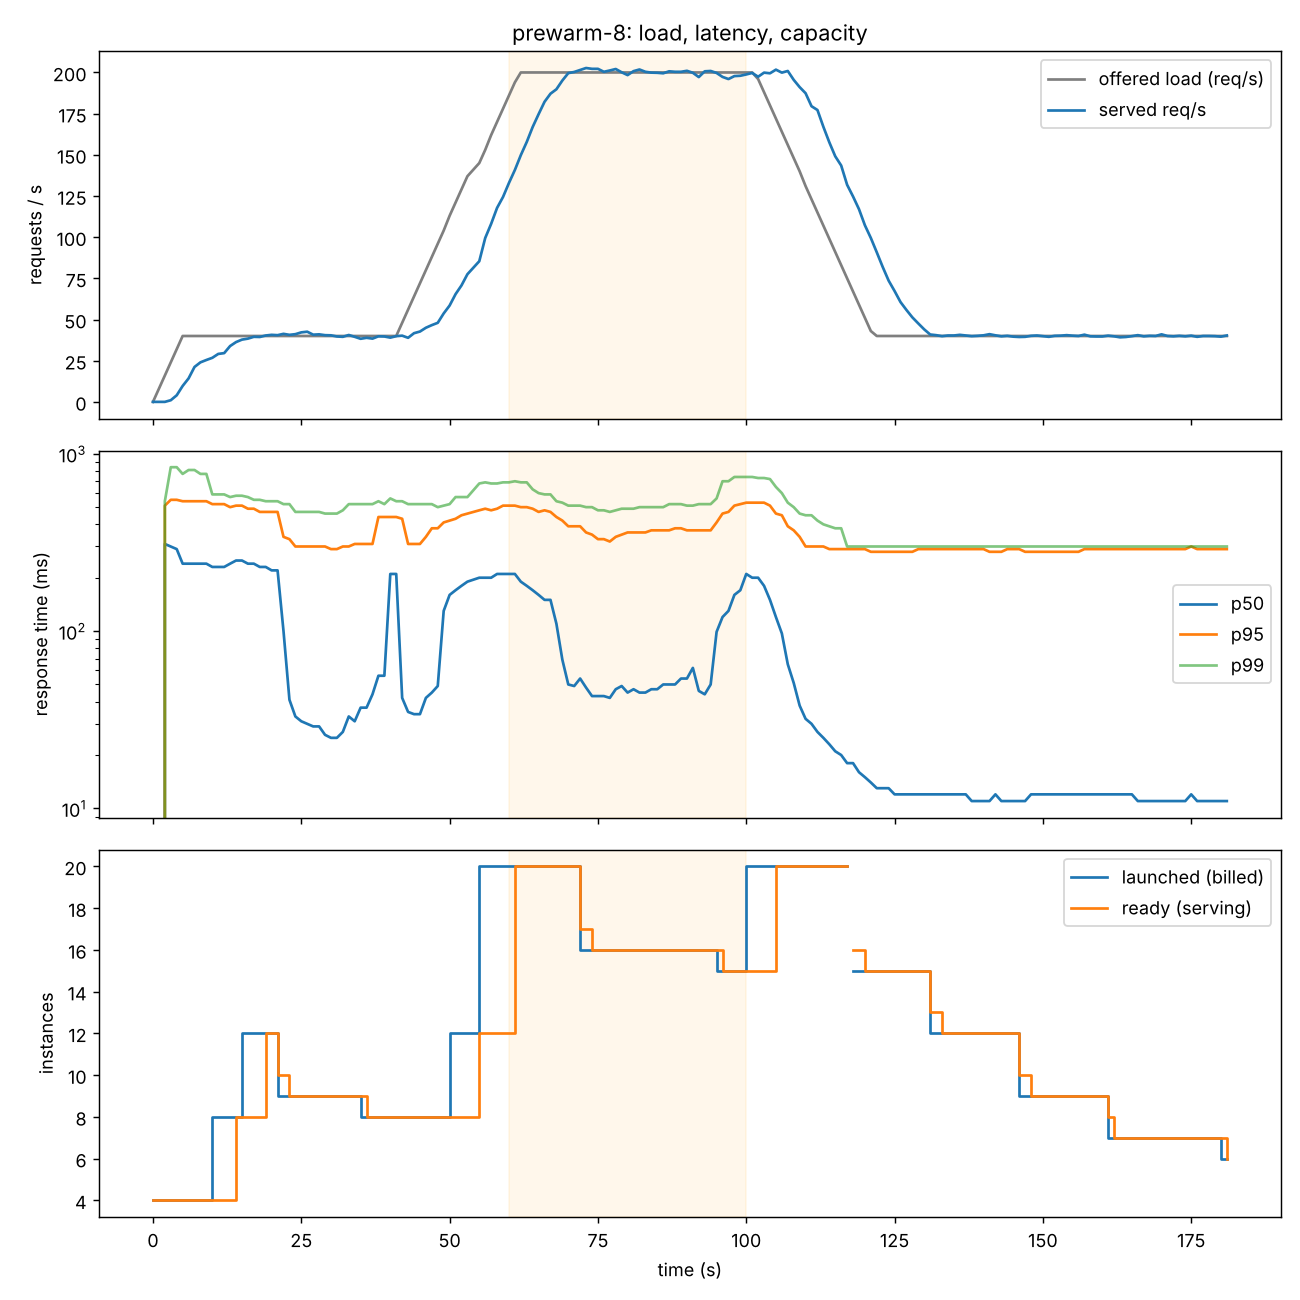

Data behind this chart, as committed beside it:
ts, t, launched, ready, desired, avg_util, avg_inflight, pressure, rps_total, shed_total, queue_len, orders_done, cost_usd
1794662620, 1.0, 4, 0, 4, 0.0, 0.0, 0.0, 0, 0, 0, 0, 2.3e-05
1794662621, 2.0, 4, 0, 4, 0.0, 0.0, 0.0, 0, 0, 0, 0, 4.6e-05
1794662622, 3.0, 4, 0, 4, 0.0, 0.0, 0.0, 0, 0, 0, 0, 6.9e-05
1794662623, 4.0, 4, 0, 4, 0.0, 0.0, 0.0, 0, 0, 0, 0, 9.2e-05
1794662624, 5.0, 4, 4, 4, 0.0, 0.0, 0.0, 0.0, 0, 0, 0, 0.000116
1794662625, 6.0, 4, 4, 4, 0.0, 0.0, 0.0, 0.0, 0, 0, 0, 0.000139
1794662626, 7.0, 4, 4, 4, 0.004, 1.75, 0.219, 8.0, 0, 0, 1, 0.000162
1794662627, 8.0, 4, 4, 4, 0.231, 4.0, 0.5, 16.0, 0, 0, 1, 0.000185
1794662628, 9.0, 4, 4, 4, 0.437, 4.75, 0.594, 24.0, 0, 0, 4, 0.000208
1794662629, 10.0, 4, 4, 4, 0.49, 5.75, 0.719, 32.0, 0, 0, 5, 0.000231
1794662630, 11.0, 4, 4, 4, 0.432, 3.5, 0.438, 40.0, 0, 0, 9, 0.000254
1794662631, 12.0, 4, 4, 4, 0.266, 4.0, 0.5, 40.0, 0, 0, 10, 0.000277
1794662632, 13.0, 4, 4, 4, 0.356, 5.5, 0.688, 40.0, 0, 0, 12, 0.0003
1794662633, 14.0, 4, 4, 4, 0.32, 6.5, 0.812, 40.0, 0, 0, 13, 0.000324
1794662634, 15.0, 4, 4, 8, 0.347, 4.5, 0.562, 40.0, 0, 0, 16, 0.000347
1794662635, 16.0, 8, 4, 8, 0.278, 6.0, 0.75, 40.0, 0, 0, 19, 0.000393
1794662636, 17.0, 8, 4, 8, 0.208, 5.0, 0.625, 40.0, 0, 0, 22, 0.000439
1794662637, 18.0, 8, 4, 8, 0.3, 7.25, 0.906, 40.0, 0, 0, 23, 0.000485
1794662638, 19.0, 8, 4, 8, 0.396, 8.25, 1.031, 40.0, 0, 0, 23, 0.000532
1794662639, 20.0, 8, 8, 12, 0.185, 4.88, 0.609, 40.0, 0, 0, 25, 0.000578
1794662640, 21.0, 12, 8, 12, 0.264, 2.38, 0.297, 40.0, 0, 0, 31, 0.000647
1794662641, 22.0, 12, 8, 12, 0.182, 2.75, 0.344, 40.0, 0, 0, 32, 0.000716
1794662642, 23.0, 12, 8, 12, 0.206, 2.38, 0.297, 40.0, 0, 0, 35, 0.000786
1794662643, 24.0, 12, 8, 12, 0.186, 2.38, 0.297, 40.0, 0, 0, 38, 0.000855
1794662644, 25.0, 12, 12, 9, 0.126, 1.08, 0.135, 40.0, 0, 0, 42, 0.000924
1794662647, 28.0, 9, 10, 9, 0.102, 1.8, 0.225, 40.0, 0, 0, 42, 0.001081
1794662647, 28.0, 9, 10, 9, 0.102, 1.8, 0.225, 40.0, 0, 0, 42, 0.001081
1794662647, 28.0, 9, 10, 9, 0.102, 1.8, 0.225, 40.0, 0, 0, 42, 0.001081
1794662648, 29.0, 9, 9, 9, 0.196, 1.11, 0.196, 40.0, 0, 0, 44, 0.001132
1794662649, 30.0, 9, 9, 9, 0.124, 1.44, 0.181, 40.0, 0, 0, 45, 0.001184
1794662650, 31.0, 9, 9, 9, 0.145, 1.22, 0.153, 40.0, 0, 0, 46, 0.001236
1794662651, 32.0, 9, 9, 9, 0.152, 1.33, 0.167, 40.0, 0, 0, 48, 0.001288
1794662652, 33.0, 9, 9, 9, 0.146, 1.44, 0.181, 40.0, 0, 0, 53, 0.00134
1794662653, 34.0, 9, 9, 9, 0.148, 1.67, 0.208, 40.0, 0, 0, 56, 0.001392
1794662654, 35.0, 9, 9, 9, 0.16, 1.67, 0.208, 40.0, 0, 0, 58, 0.001444
1794662655, 36.0, 9, 9, 9, 0.169, 1.67, 0.208, 40.0, 0, 0, 59, 0.001496
1794662656, 37.0, 9, 9, 9, 0.14, 0.78, 0.14, 40.0, 0, 0, 59, 0.001548
1794662657, 38.0, 9, 9, 9, 0.093, 2.44, 0.306, 40.0, 0, 0, 59, 0.0016
1794662658, 39.0, 9, 9, 9, 0.275, 3.11, 0.389, 40.0, 0, 0, 62, 0.001652
1794662659, 40.0, 9, 9, 8, 0.313, 2.33, 0.313, 40.0, 0, 0, 66, 0.001704
1794662660, 41.0, 8, 9, 8, 0.241, 2.89, 0.361, 40.0, 0, 0, 66, 0.001751
1794662661, 42.0, 8, 8, 8, 0.284, 1.75, 0.284, 40.0, 0, 0, 69, 0.001797
1794662662, 43.0, 8, 8, 8, 0.205, 1.88, 0.234, 40.0, 0, 0, 73, 0.001843
1794662663, 44.0, 8, 8, 8, 0.174, 2.5, 0.312, 40.0, 0, 0, 77, 0.001889
1794662664, 45.0, 8, 8, 8, 0.282, 1.88, 0.282, 40.0, 0, 0, 81, 0.001936
1794662665, 46.0, 8, 8, 8, 0.159, 1.75, 0.219, 40.0, 0, 0, 83, 0.001982
1794662666, 47.0, 8, 8, 8, 0.153, 1.88, 0.234, 40.0, 0, 0, 85, 0.002028
1794662667, 48.0, 8, 8, 8, 0.187, 1.75, 0.219, 48.0, 0, 0, 88, 0.002074
1794662668, 49.0, 8, 8, 8, 0.161, 3.12, 0.391, 56.0, 0, 0, 89, 0.00212
1794662669, 50.0, 8, 8, 8, 0.27, 2.25, 0.281, 64.0, 0, 0, 93, 0.002167
1794662670, 51.0, 8, 8, 8, 0.171, 5.12, 0.641, 70.0, 0, 0, 96, 0.002213
1794662671, 52.0, 8, 8, 8, 0.381, 6.75, 0.844, 80.0, 0, 0, 101, 0.002259
1794662672, 53.0, 8, 8, 8, 0.405, 6.0, 0.75, 88.0, 0, 0, 105, 0.002305
1794662673, 54.0, 8, 8, 8, 0.433, 7.25, 0.906, 96.0, 0, 0, 109, 0.002352
1794662674, 55.0, 8, 8, 12, 0.41, 6.38, 0.797, 104.0, 0, 0, 114, 0.002398
1794662675, 56.0, 12, 8, 12, 0.365, 7.12, 0.891, 101.9, 0, 0, 120, 0.002467
1794662676, 57.0, 12, 8, 12, 0.422, 10.25, 1.281, 128.6, 0, 0, 126, 0.002536
1794662677, 58.0, 12, 8, 12, 0.462, 10.62, 1.328, 121.7, 0, 0, 133, 0.002606
1794662678, 59.0, 12, 8, 12, 0.562, 12.38, 1.5, 133.0, 0, 0, 138, 0.002675
1794662679, 60.0, 12, 10, 20, 0.438, 10.2, 1.275, 144.9, 0, 0, 146, 0.002744
... 132 more rows
